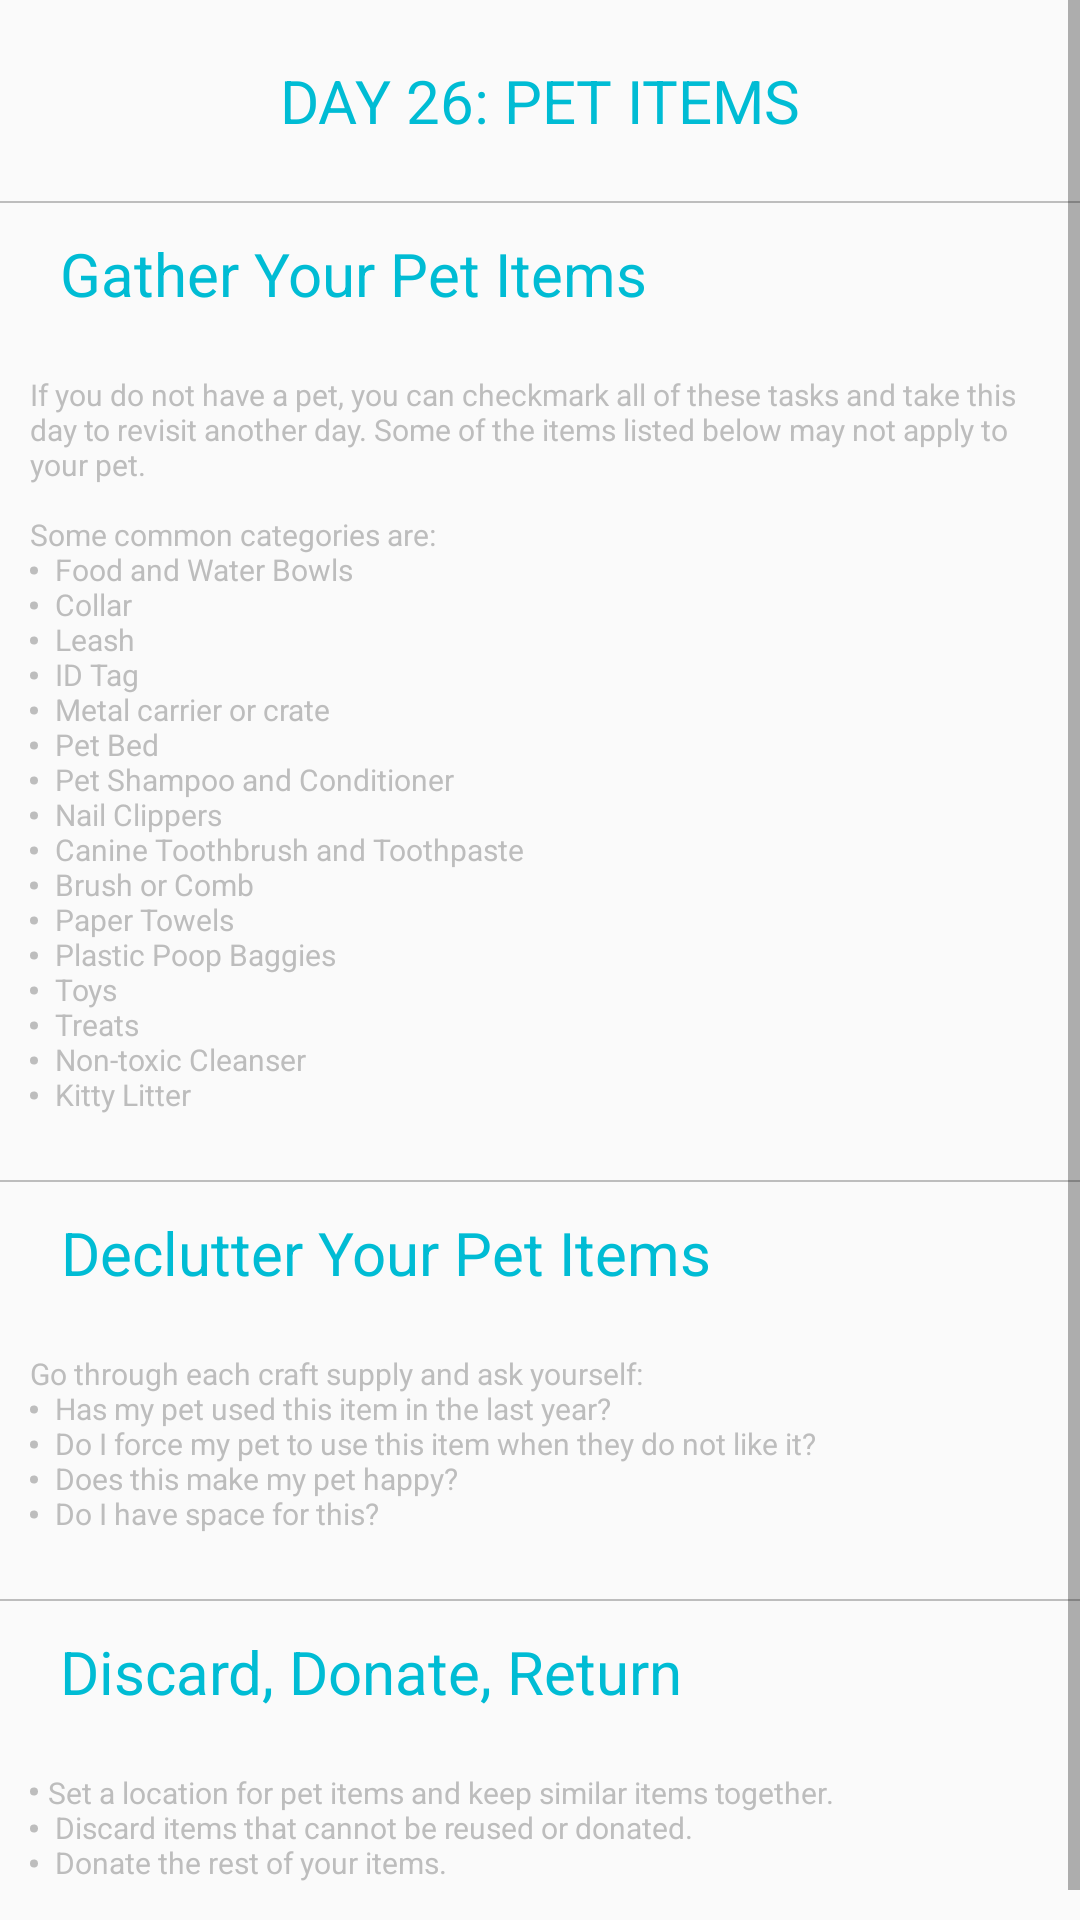

Produce the Android XML layout that renders to this screen, including the resource entries it uses.
<!-- AndroidManifest.xml: application theme AppTheme -->
<!-- res/layout/task26.xml -->
<?xml version="1.0" encoding="utf-8"?>
<FrameLayout xmlns:android="http://schemas.android.com/apk/res/android"
    android:layout_width="match_parent"
    android:layout_height="match_parent"
    android:orientation="vertical"
    android:showDividers="middle">

    <ScrollView
        android:layout_width="fill_parent"
        android:layout_height="fill_parent">

        <LinearLayout
            android:layout_width="match_parent"
            android:layout_height="match_parent"
            android:orientation="vertical">

            

            <TextView
                style="@style/titleStyle"
                android:layout_margin="20dp"
                android:text="@string/day26_header" />

            <View style="@style/divider" />

            

            <LinearLayout style="@style/tasklayout">
                <CheckBox
                    android:id="@+id/checkbox76"
                    style="@style/checkBoxStyle" />
                <TextView
                    style="@style/titleStyle"
                    android:text="@string/day26_title1" />
            </LinearLayout>

            <TextView
                android:id="@+id/textView3"
                style="@style/textStyle"
                android:layout_margin="10dp"
                android:text="@string/day26_text1" />
            <View style="@style/divider" />

            

            <LinearLayout style="@style/tasklayout">
                <CheckBox
                    android:id="@+id/checkbox77"
                    style="@style/checkBoxStyle" />
                <TextView
                    style="@style/titleStyle"
                    android:text="@string/day26_title2" />
            </LinearLayout>

            <TextView
                style="@style/textStyle"
                android:layout_margin="10dp"
                android:text="@string/day26_text2" />
            <View style="@style/divider" />

            

            <LinearLayout style="@style/tasklayout">
                <CheckBox
                    android:id="@+id/checkbox78"
                    style="@style/checkBoxStyle" />
                <TextView
                    style="@style/titleStyle"
                    android:text="@string/day26_title3" />
            </LinearLayout>

            <TextView
                style="@style/textStyle"
                android:layout_margin="10dp"
                android:text="@string/day26_text3" />
            <View style="@style/divider" />
        </LinearLayout>
    </ScrollView>
</FrameLayout>
<!-- resources referenced by this layout -->
<resources>
  <string name="day26_header">DAY 26: PET ITEMS</string>
  <string name="day26_text1">If you do not have a pet, you can checkmark all of these tasks and take this day to revisit another day. Some of the items listed below may not apply to your pet.\n
          \nSome common categories are:\n
          <li>Food and Water Bowls</li>\n
          <li>Collar</li>\n
          <li>Leash</li>\n
          <li>ID Tag</li>\n
          <li>Metal carrier or crate</li>\n
          <li>Pet Bed</li>\n
          <li>Pet Shampoo and Conditioner</li>\n
          <li>Nail Clippers</li>\n
          <li>Canine Toothbrush and Toothpaste</li>\n
          <li>Brush or Comb</li>\n
          <li>Paper Towels</li>\n
          <li>Plastic Poop Baggies</li>\n
          <li>Toys</li>\n
          <li>Treats</li>\n
          <li>Non-toxic Cleanser</li>\n
          <li>Kitty Litter</li>\n</string>
  <string name="day26_text2">Go through each craft supply and ask yourself:\n
          <li>Has my pet used this item in the last year?</li>\n
          <li>Do I force my pet to use this item when they do not like it?</li>\n
          <li>Does this make my pet happy?</li>\n
          <li>Do I have space for this?</li>\n</string>
  <string name="day26_text3">
          <li>Set a location for pet items and keep similar items together.</li>\n
          <li>Discard items that cannot be reused or donated.</li>\n
          <li>Donate the rest of your items.</li>\n
      </string>
  <string name="day26_title1">Gather Your Pet Items</string>
  <string name="day26_title2">Declutter Your Pet Items</string>
  <string name="day26_title3">Discard, Donate, Return</string>
  <style name="checkBoxStyle">
          <item name="android:layout_width">wrap_content</item>
          <item name="android:layout_height">wrap_content</item>
          <item name="android:gravity">center_vertical|center_horizontal</item>
          <item name="android:layout_marginRight">10dp</item>
          <item name="android:button">@drawable/button_test</item>
      </style>
  <style name="divider">
          <item name="android:layout_width">fill_parent</item>
          <item name="android:layout_height">0.5dp</item>
          <item name="android:background">@color/gray</item>
      </style>
  <style name="tasklayout">
          <item name="android:layout_width">wrap_content</item>
          <item name="android:layout_height">wrap_content</item>
          <item name="android:layout_margin">10dp</item>
          <item name="android:layout_gravity">left</item>
          <item name="android:orientation">horizontal</item>
      </style>
  <style name="textStyle">
          <item name="android:layout_width">wrap_content</item>
          <item name="android:layout_height">wrap_content</item>
          <item name="android:gravity">left</item>
          <item name="android:textSize">10sp</item>
          <item name="android:textColor">@color/gray</item>
      </style>
  <style name="titleStyle">
          <item name="android:layout_width">match_parent</item>
          <item name="android:layout_height">wrap_content</item>
          <item name="android:gravity">center_vertical|center_horizontal</item>
          <item name="android:textSize">20sp</item>
          <item name="android:textColor">@color/colorPrimary</item>
      </style>
  <style name="AppTheme" parent="Theme.AppCompat.Light.DarkActionBar">
          
          <item name="colorPrimary">@color/colorPrimary</item>
          <item name="colorPrimaryDark">@color/colorPrimaryDark</item>
          <item name="colorAccent">@color/colorAccent</item>
      </style>
  <color name="gray">#BDBDBD</color>
  <color name="colorPrimary">#00BCD4</color>
  <color name="colorPrimaryDark">#0097A7</color>
  <color name="colorAccent">#00BCD4</color>
</resources>
